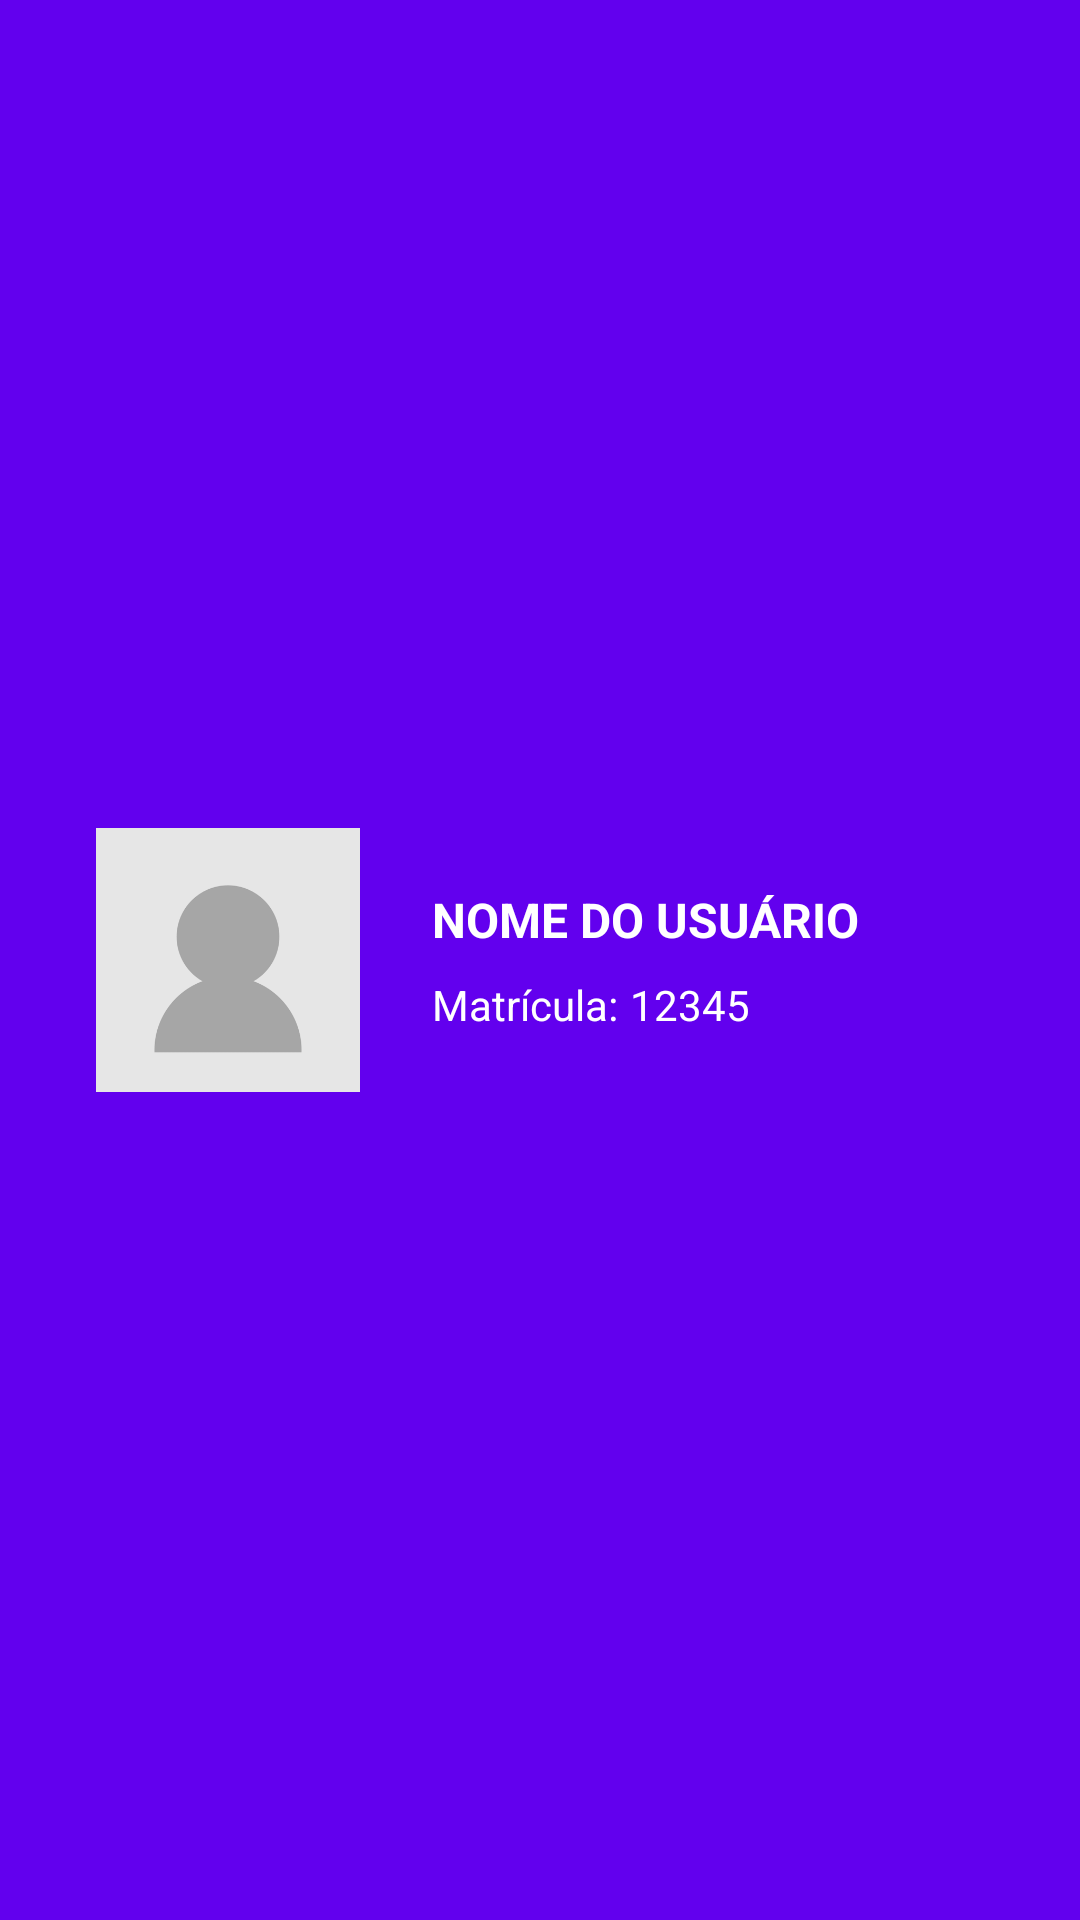

Produce the Android XML layout that renders to this screen, including the resource entries it uses.
<!-- AndroidManifest.xml: application theme Theme.EspaçoCultural -->
<!-- res/layout/nav_header.xml -->
<?xml version="1.0" encoding="utf-8"?>
<LinearLayout xmlns:android="http://schemas.android.com/apk/res/android"
    xmlns:app="http://schemas.android.com/apk/res-auto"
    xmlns:tools="http://schemas.android.com/tools"
    android:layout_width="match_parent"
    android:layout_height="176dp"
    android:background="?attr/colorPrimary"
    android:gravity="center">

    <ImageView
        android:id="@+id/userImage"
        android:layout_width="88dp"
        android:layout_height="88dp"
        android:layout_marginStart="32dp"
        android:contentDescription="@string/user_picture_description"
        app:srcCompat="@drawable/no_user_picture" />

    <LinearLayout
        android:layout_width="match_parent"
        android:layout_height="match_parent"
        android:gravity="center_vertical"
        android:orientation="vertical">

        <TextView
            android:id="@+id/nameText"
            android:layout_width="wrap_content"
            android:layout_height="wrap_content"
            android:layout_marginStart="24dp"
            android:text="NOME DO USUÁRIO"
            android:textColor="@color/white"
            android:textSize="16sp"
            android:textStyle="bold" />

        <LinearLayout
            android:layout_width="match_parent"
            android:layout_height="wrap_content"
            android:layout_marginStart="24dp"
            android:layout_marginTop="8dp"
            android:orientation="horizontal">

            <TextView
                android:layout_width="wrap_content"
                android:layout_height="wrap_content"
                android:text="@string/registration_field"
                android:textColor="@color/white" />

            <TextView
                android:id="@+id/registrationText"
                android:layout_width="wrap_content"
                android:layout_height="wrap_content"
                android:layout_marginStart="4dp"
                android:text="12345"
                android:textColor="@color/white" />
        </LinearLayout>

    </LinearLayout>

</LinearLayout>
<!-- resources referenced by this layout -->
<resources>
  <color name="white">#FFFFFFFF</color>
  <!-- drawable no_user_picture: png bitmap (drawable, 4897 bytes) -->
  <string name="registration_field">Matrícula:</string>
  <string name="user_picture_description">Foto do usuário</string>
  <style name="Theme.EspaçoCultural" parent="Theme.Material3.Light.NoActionBar">
          
          <item name="colorPrimary">@color/purple_500</item>
          <item name="colorPrimaryVariant">@color/purple_700</item>
          <item name="colorOnPrimary">@color/white</item>
          
          <item name="colorSecondary">@color/teal_200</item>
          <item name="colorSecondaryVariant">@color/teal_700</item>
          <item name="colorOnSecondary">@color/black</item>
          
          <item name="android:statusBarColor">?attr/colorPrimaryVariant</item>
          
      </style>
  <color name="purple_500">#FF6200EE</color>
  <color name="purple_700">#FF3700B3</color>
  <color name="teal_200">#FF03DAC5</color>
  <color name="teal_700">#FF018786</color>
  <color name="black">#FF000000</color>
</resources>
